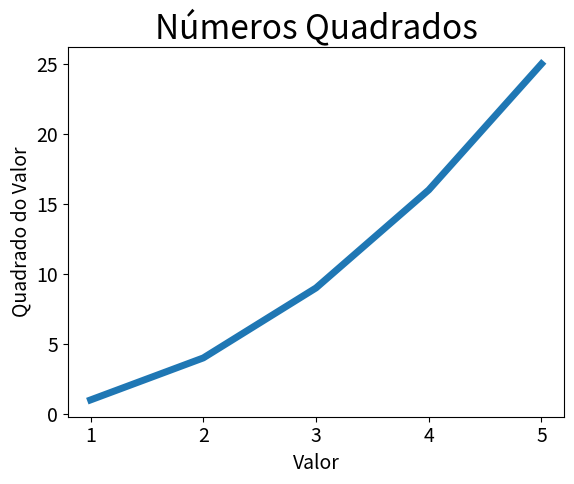

This chart was generated by the following Python code:
import matplotlib.pyplot as plt


valores_entrada = [1, 2, 3, 4, 5]
quadrados = [1, 4, 9, 16, 25]
plt.plot(valores_entrada, quadrados, linewidth=5)

# Define o título do gráfico e nomeia os eixos
plt.title("Números Quadrados", fontsize=24)
plt.xlabel("Valor", fontsize=14)
plt.ylabel("Quadrado do Valor", fontsize=14)

# Define o tamanho dos rótulos das marcações
plt.tick_params(axis='both', labelsize=14)

plt.show()
